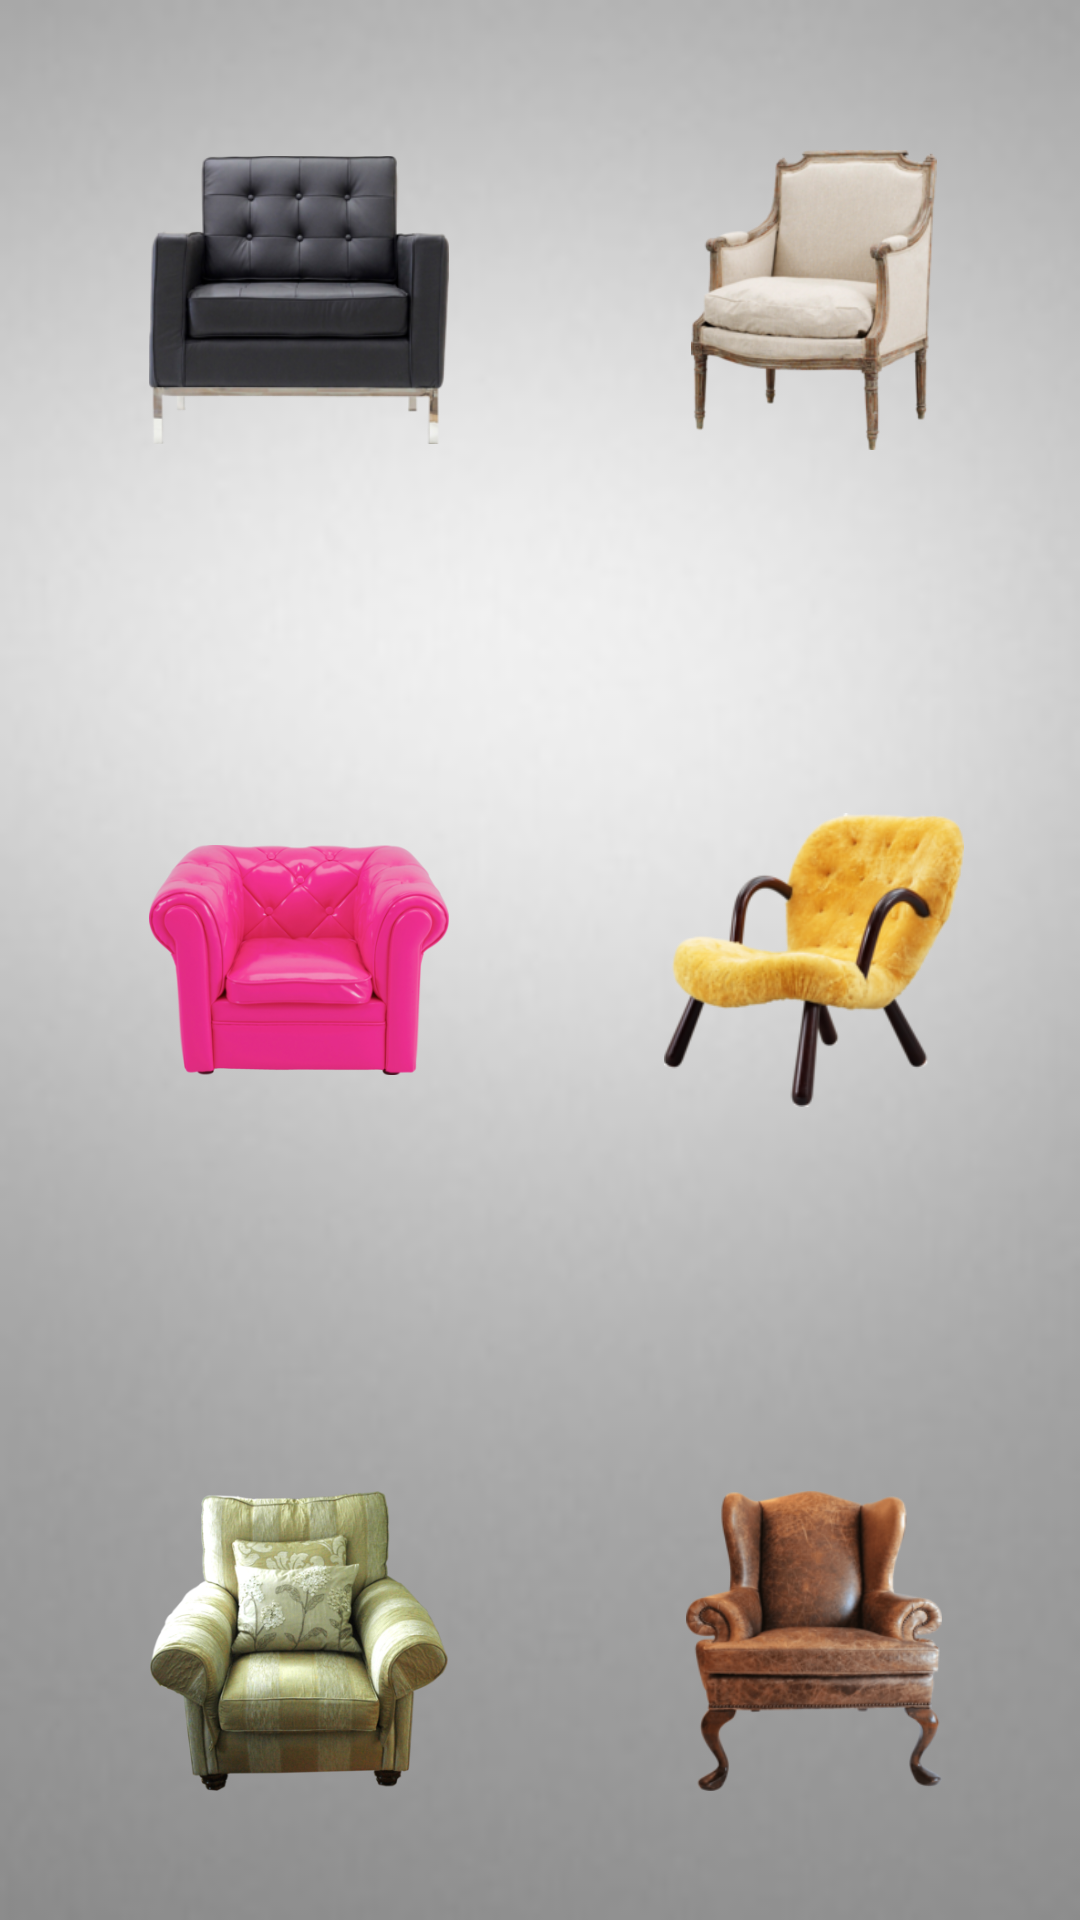

Layout XML and referenced resources for this Android screen:
<!-- AndroidManifest.xml: application theme Theme.AppCompat.Light.NoActionBar -->
<!-- res/layout/activity_armchairs.xml -->
<?xml version="1.0" encoding="utf-8"?>
<RelativeLayout xmlns:android="http://schemas.android.com/apk/res/android"
    xmlns:tools="http://schemas.android.com/tools"
    xmlns:app="http://schemas.android.com/apk/res-auto"
    android:id="@+id/activity_armchairs"
    android:layout_width="match_parent"
    android:layout_height="match_parent"
    android:paddingBottom="@dimen/activity_vertical_margin"
    android:paddingLeft="@dimen/activity_horizontal_margin"
    android:paddingRight="@dimen/activity_horizontal_margin"
    android:paddingTop="@dimen/activity_vertical_margin"
    tools:context="emb.mobiliando.ArmchairsActivity"
    android:background="@drawable/gray_bg">

    <ImageView
        android:layout_height="100dp"
        android:layout_width="100dp"
        app:srcCompat="@drawable/armchair1"
        android:layout_marginLeft="50dp"
        android:layout_marginStart="50dp"
        android:layout_marginTop="50dp"
        android:id="@+id/imageView1"
        />

    <ImageView
        android:layout_height="100dp"
        android:layout_width="100dp"
        app:srcCompat="@drawable/armchair3"
        android:id="@+id/imageView3"
        android:layout_alignTop="@+id/imageView1"
        android:layout_alignParentRight="true"
        android:layout_alignParentEnd="true"
        android:layout_marginRight="39dp"
        android:layout_marginEnd="39dp" />

    <ImageView
        android:layout_height="100dp"
        android:layout_width="100dp"
        app:srcCompat="@drawable/armchair2"
        android:id="@+id/imageView2"
        android:layout_centerVertical="true"
        android:layout_alignLeft="@+id/imageView1"
        android:layout_alignStart="@+id/imageView1" />

    <ImageView
        android:layout_height="100dp"
        android:layout_width="100dp"
        app:srcCompat="@drawable/armchair4"
        android:id="@+id/imageView4"
        android:layout_alignTop="@+id/imageView2"
        android:layout_alignLeft="@+id/imageView3"
        android:layout_alignStart="@+id/imageView3" />

    <ImageView
        android:layout_height="100dp"
        android:layout_width="100dp"
        app:srcCompat="@drawable/armchair5"
        android:id="@+id/imageView5"
        android:layout_alignTop="@+id/imageView6"
        android:layout_alignLeft="@+id/imageView4"
        android:layout_alignStart="@+id/imageView4" />

    <ImageView
        android:layout_height="100dp"
        android:layout_width="100dp"
        app:srcCompat="@drawable/armchair6"
        android:id="@+id/imageView6"
        android:layout_marginBottom="43dp"
        android:layout_alignParentBottom="true"
        android:layout_alignLeft="@+id/imageView2"
        android:layout_alignStart="@+id/imageView2" />

</RelativeLayout>
<!-- resources referenced by this layout -->
<resources>
  <!-- drawable armchair1: png bitmap (drawable, 58721 bytes) -->
  <!-- drawable armchair2: png bitmap (drawable, 99462 bytes) -->
  <!-- drawable armchair3: png bitmap (drawable, 56703 bytes) -->
  <!-- drawable armchair4: png bitmap (drawable, 43029 bytes) -->
  <!-- drawable armchair5: png bitmap (drawable, 69067 bytes) -->
  <!-- drawable armchair6: png bitmap (drawable, 173625 bytes) -->
  <!-- drawable gray_bg: jpg bitmap (drawable, 6324 bytes) -->
</resources>
